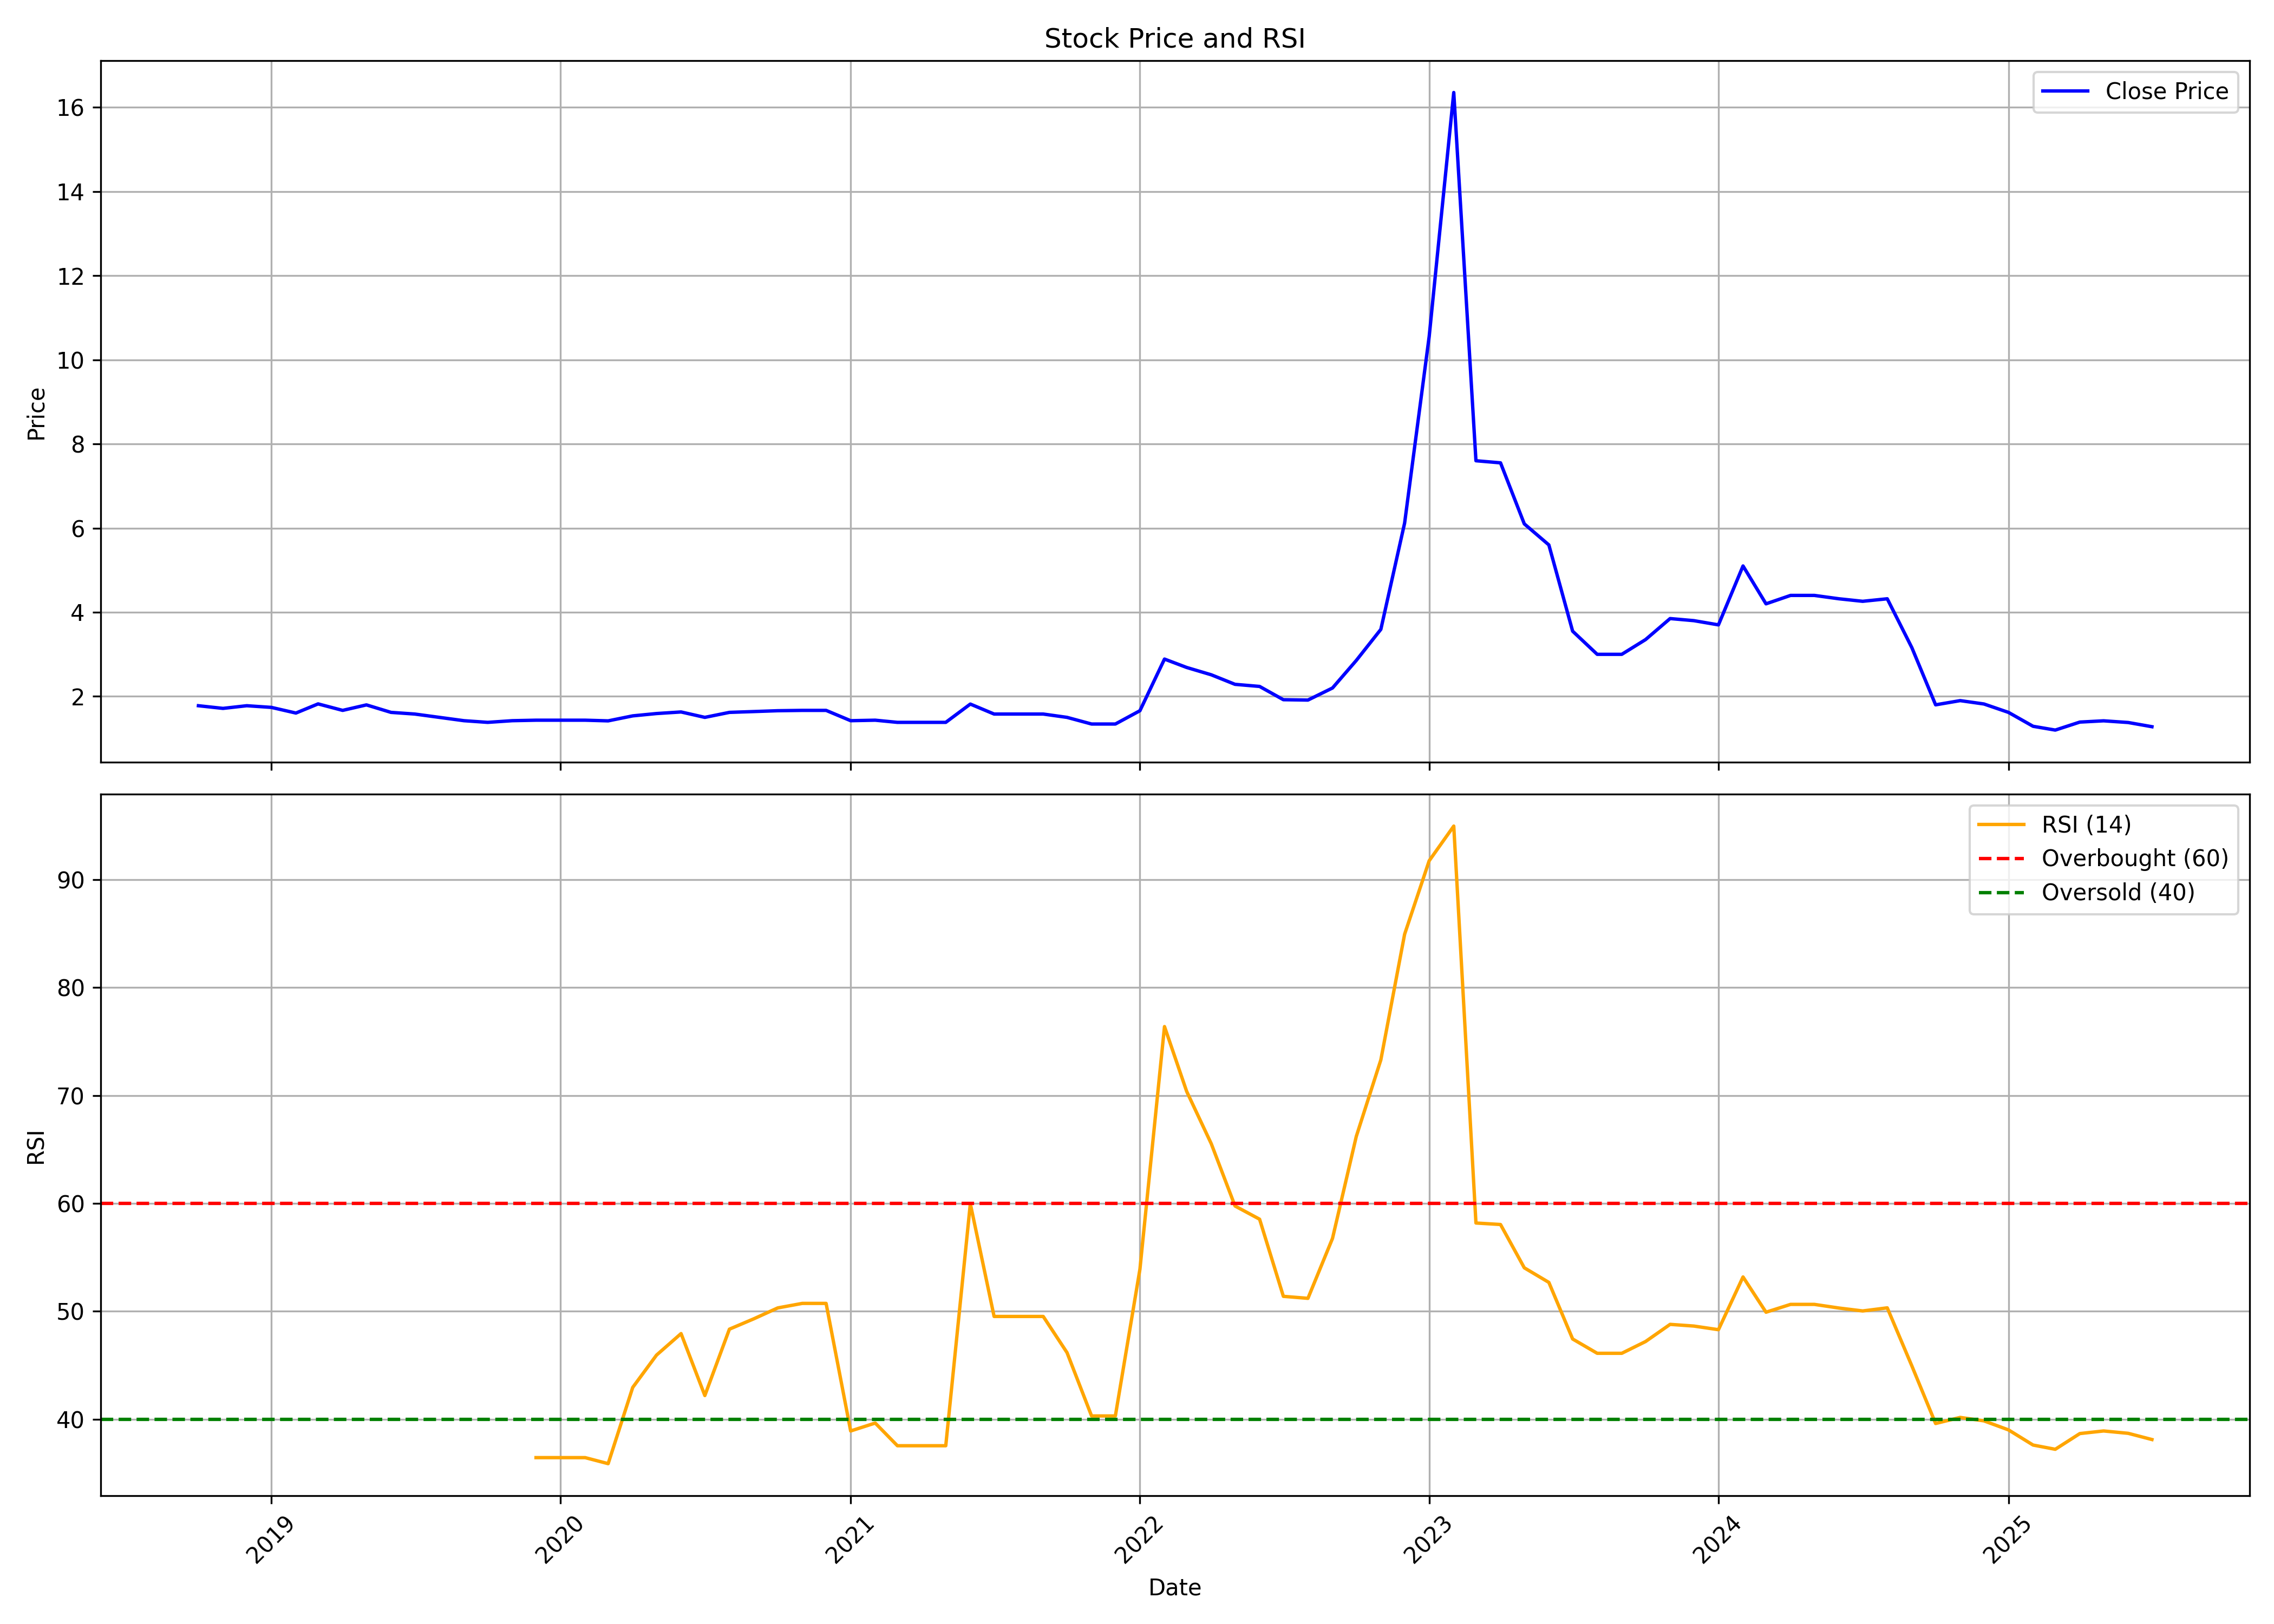

The data file committed next to this chart (first rows):
, date, symbol, open, high, low, close, volume, rsi
0, 2018-10-01, VINNY, 1.68, 1.779, 1.68, 1.779, 3263700, 
1, 2018-11-01, VINNY, 1.779, 1.779, 1.708, 1.715, 2884200, 
2, 2018-12-01, VINNY, 1.715, 1.779, 1.7, 1.779, 379500, 
3, 2019-01-01, VINNY, 1.779, 1.858, 1.702, 1.739, 1214400, 
4, 2019-02-01, VINNY, 1.739, 1.739, 1.605, 1.605, 75900, 
5, 2019-03-01, VINNY, 1.605, 1.828, 1.605, 1.822, 455400, 
6, 2019-04-01, VINNY, 1.822, 1.822, 1.66, 1.668, 151800, 
7, 2019-05-01, VINNY, 1.668, 1.798, 1.502, 1.798, 379500, 
8, 2019-06-01, VINNY, 1.798, 1.798, 1.423, 1.621, 1897500, 
9, 2019-07-01, VINNY, 1.581, 1.632, 1.581, 1.581, 607200, 
10, 2019-08-01, VINNY, 1.581, 1.581, 1.502, 1.502, 151800, 
11, 2019-09-01, VINNY, 1.502, 1.502, 1.423, 1.423, 75900, 
12, 2019-10-01, VINNY, 1.423, 1.443, 1.383, 1.383, 2125200, 
13, 2019-11-01, VINNY, 1.383, 1.581, 1.304, 1.423, 1593900, 
14, 2019-12-01, VINNY, 1.423, 1.522, 1.423, 1.435, 227700, 36.45
15, 2020-01-01, VINNY, 1.435, 1.435, 1.435, 1.435, 0, 36.45
16, 2020-02-01, VINNY, 1.435, 1.435, 1.435, 1.435, 0, 36.45
17, 2020-03-01, VINNY, 1.435, 1.494, 1.3, 1.419, 531300, 35.89
18, 2020-04-01, VINNY, 1.419, 1.538, 1.419, 1.538, 151800, 42.95
19, 2020-05-01, VINNY, 1.538, 1.593, 1.538, 1.593, 227700, 45.94
20, 2020-06-01, VINNY, 1.423, 1.7, 1.423, 1.63, 4857600, 47.94
21, 2020-07-01, VINNY, 1.64, 1.64, 1.502, 1.502, 607200, 42.2
22, 2020-08-01, VINNY, 1.502, 1.7, 1.502, 1.621, 1442100, 48.35
23, 2020-09-01, VINNY, 1.621, 1.64, 1.423, 1.64, 1138500, 49.31
24, 2020-10-01, VINNY, 1.64, 1.66, 1.64, 1.66, 1214400, 50.32
25, 2020-11-01, VINNY, 1.668, 1.676, 1.668, 1.668, 759000, 50.74
26, 2020-12-01, VINNY, 1.668, 1.668, 1.668, 1.668, 0, 50.74
27, 2021-01-01, VINNY, 1.668, 1.678, 1.344, 1.423, 2732400, 38.92
28, 2021-02-01, VINNY, 1.423, 1.435, 1.423, 1.435, 1442100, 39.65
29, 2021-03-01, VINNY, 1.435, 1.435, 1.383, 1.383, 759000, 37.55
30, 2021-04-01, VINNY, 1.383, 1.383, 1.383, 1.383, 0, 37.55
31, 2021-05-01, VINNY, 1.383, 1.383, 1.383, 1.383, 0, 37.55
32, 2021-06-01, VINNY, 1.304, 1.818, 1.304, 1.818, 5313000, 59.97
33, 2021-07-01, VINNY, 1.818, 1.818, 1.581, 1.581, 151800, 49.53
34, 2021-08-01, VINNY, 1.581, 1.581, 1.581, 1.581, 0, 49.53
35, 2021-09-01, VINNY, 1.581, 1.581, 1.581, 1.581, 0, 49.53
36, 2021-10-01, VINNY, 1.581, 1.581, 1.502, 1.502, 75900, 46.18
37, 2021-11-01, VINNY, 1.502, 1.502, 1.344, 1.344, 227700, 40.31
38, 2021-12-01, VINNY, 1.344, 1.344, 1.344, 1.344, 0, 40.31
39, 2022-01-01, VINNY, 1.344, 1.877, 1.146, 1.66, 3036000, 53.9
40, 2022-02-01, VINNY, 1.66, 3.065, 1.423, 2.887, 7893600, 76.38
41, 2022-03-01, VINNY, 2.887, 2.887, 2.668, 2.688, 4022700, 70.37
42, 2022-04-01, VINNY, 2.688, 2.929, 2.514, 2.514, 834900, 65.53
43, 2022-05-01, VINNY, 2.514, 2.638, 2.065, 2.287, 10474200, 59.76
44, 2022-06-01, VINNY, 2.287, 2.478, 2.174, 2.237, 910800, 58.53
45, 2022-07-01, VINNY, 2.237, 2.237, 1.922, 1.922, 607200, 51.39
46, 2022-08-01, VINNY, 1.922, 1.922, 1.826, 1.913, 227700, 51.2
47, 2022-09-01, VINNY, 1.913, 2.559, 1.913, 2.2, 986700, 56.76
48, 2022-10-01, VINNY, 2.2, 3.083, 2.2, 2.854, 15635400, 66.2
49, 2022-11-01, VINNY, 2.996, 3.754, 2.996, 3.593, 6162781, 73.3
50, 2022-12-01, VINNY, 4.157, 6.302, 3.793, 6.12, 12901505, 84.94
51, 2023-01-01, VINNY, 6.391, 10.55, 6.198, 10.55, 19291641, 91.74
52, 2023-02-01, VINNY, 10.96, 16.8, 10.12, 16.35, 20770089, 94.95
53, 2023-03-01, VINNY, 15.55, 16.2, 7.6, 7.6, 10040652, 58.18
54, 2023-04-01, VINNY, 7.25, 8.6, 6.6, 7.55, 3847774, 58.04
55, 2023-05-01, VINNY, 7.55, 7.6, 6.1, 6.1, 3207591, 54.03
56, 2023-06-01, VINNY, 6.05, 6.45, 5.3, 5.6, 7795923, 52.68
57, 2023-07-01, VINNY, 5.65, 5.65, 3.3, 3.55, 14924024, 47.44
58, 2023-08-01, VINNY, 3.55, 3.65, 2.45, 3.0, 22609802, 46.11
59, 2023-09-01, VINNY, 3.05, 3.15, 2.9, 3.0, 2901896, 46.11
... 22 more rows
